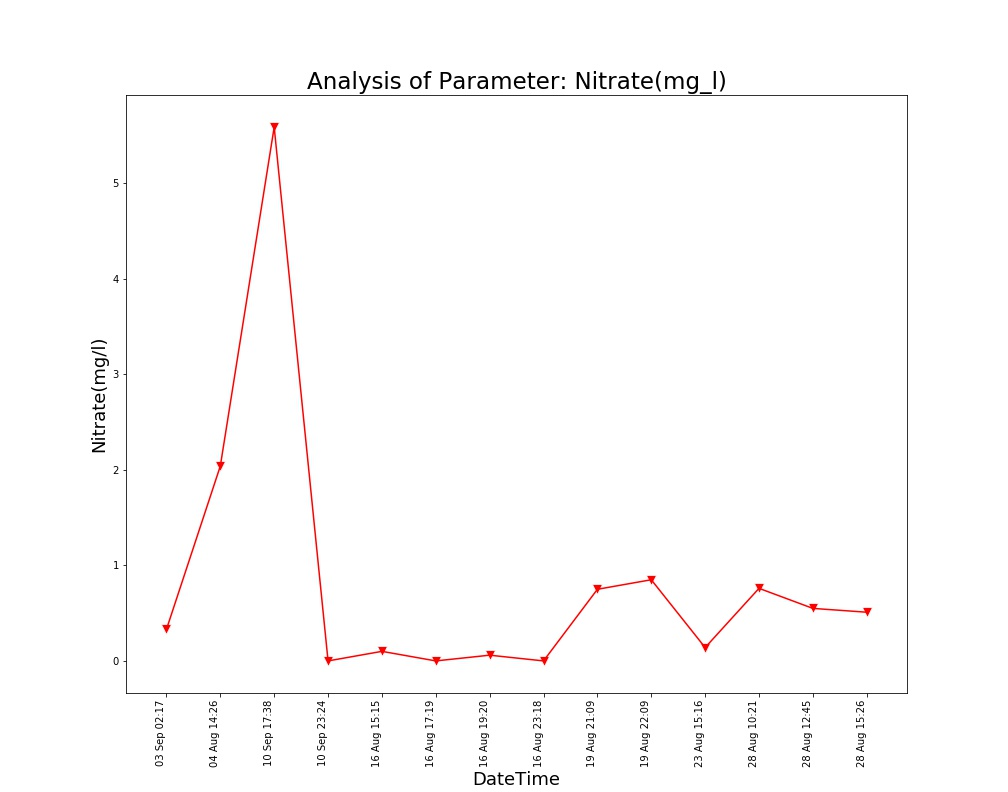

Values plotted in this chart, from the file beside it:
Unnamed: 0, DateTime, Date, Time, Nitrate(mg/l)
0.0, 04 Aug 14:26, 04 Aug 2021, 14:26:24, 2.04
1.0, 16 Aug 15:15, 16 Aug 2021, 15:15:28, 0.1
2.0, 16 Aug 17:19, 16 Aug 2021, 17:19:32, 0.0
3.0, 16 Aug 19:20, 16 Aug 2021, 19:20:17, 0.06
4.0, 16 Aug 23:18, 16 Aug 2021, 23:18:09, 0.0
5.0, 19 Aug 21:09, 19 Aug 2021, 21:09:25, 0.75
6.0, 19 Aug 22:09, 19 Aug 2021, 22:09:52, 0.85
7.0, 23 Aug 15:16, 23 Aug 2021, 15:16:38, 0.14
8.0, 28 Aug 10:21, 28 Aug 2021, 10:21:18, 0.76
9.0, 28 Aug 12:45, 28 Aug 2021, 12:45:39, 0.55
10.0, 28 Aug 15:26, 28 Aug 2021, 15:26:51, 0.51
, 03 Sep 02:17, 03 Sep 2021, 02:17:33, 0.33
, 10 Sep 17:38, 10 Sep 2021, 17:38:26, 5.59
, 10 Sep 23:24, 10 Sep 2021, 23:24:03, 0.0
